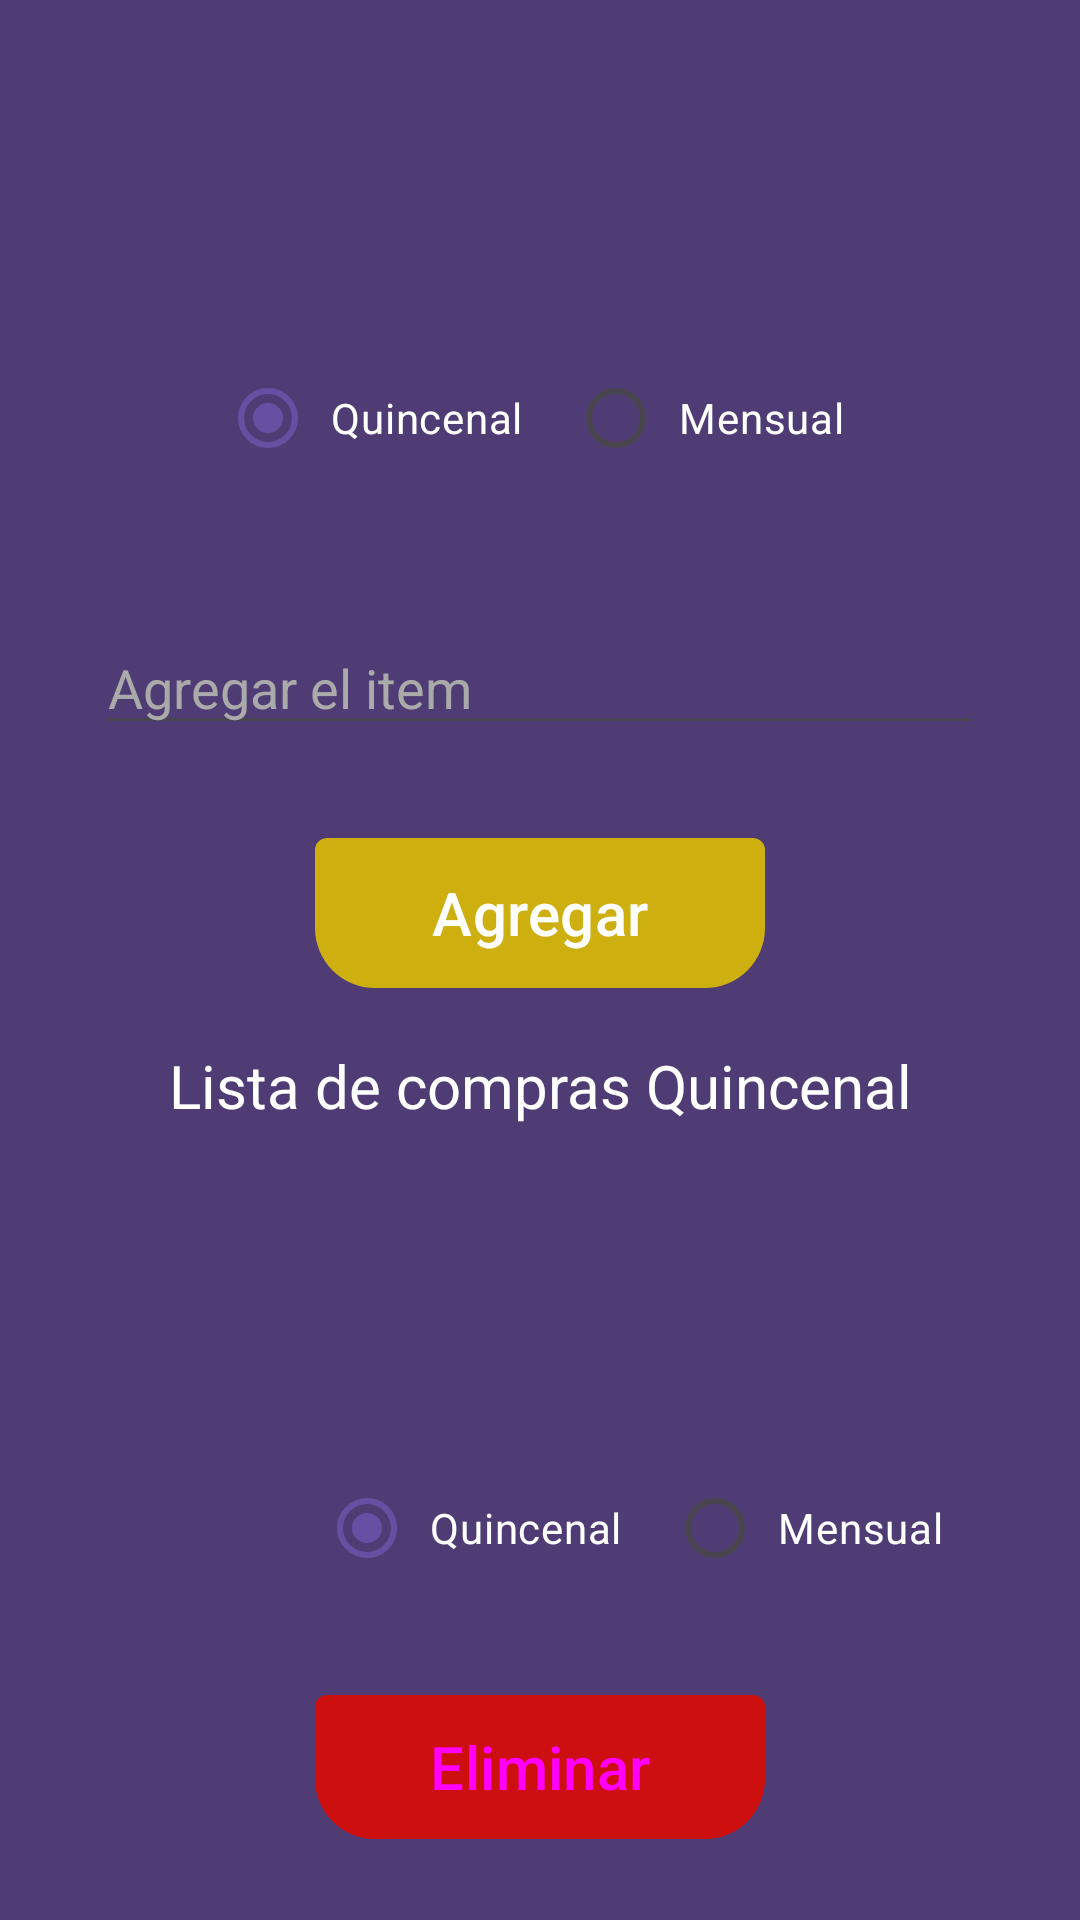

Produce the Android XML layout that renders to this screen, including the resource entries it uses.
<!-- AndroidManifest.xml: application theme Theme.EasyShop -->
<!-- res/layout/activity_main.xml -->
<?xml version="1.0" encoding="utf-8"?>
<androidx.constraintlayout.widget.ConstraintLayout xmlns:android="http://schemas.android.com/apk/res/android"
    xmlns:app="http://schemas.android.com/apk/res-auto"
    xmlns:tools="http://schemas.android.com/tools"
    android:layout_width="match_parent"
    android:layout_height="match_parent"
    android:background="@color/morado"
    app:flow_horizontalGap="10dp"
    app:flow_verticalGap="10dp"
    tools:context=".MainActivity">

    <RadioGroup
        android:id="@+id/radioGroupShow"
        android:layout_width="362dp"
        android:layout_height="71dp"
        android:layout_marginStart="32dp"
        android:layout_marginEnd="32dp"
        android:layout_marginBottom="20dp"
        android:gravity="center"
        android:orientation="horizontal"
        app:layout_constraintBottom_toTopOf="@+id/btnEliminar"
        app:layout_constraintEnd_toEndOf="parent"
        app:layout_constraintHorizontal_bias="0.0"
        app:layout_constraintStart_toStartOf="parent">

        <RadioButton
            android:id="@+id/rbQuincenalShow"
            android:layout_width="wrap_content"
            android:layout_height="wrap_content"
            android:backgroundTint="#FFFFFF"
            android:checked="true"
            android:paddingStart="5dp"
            android:paddingEnd="5dp"
            android:text="Quincenal"
            android:textColor="@color/white"
            android:textColorHint="@color/white"
            app:useMaterialThemeColors="true" />

        <RadioButton
            android:id="@+id/rbMensualShow"
            android:layout_width="wrap_content"
            android:layout_height="wrap_content"
            android:layout_marginStart="10dp"
            android:paddingStart="5dp"
            android:paddingEnd="5dp"
            android:text="Mensual"
            android:textColor="@color/white" />
    </RadioGroup>

    <ImageView
        android:id="@+id/btnLogo"
        android:layout_width="60dp"
        android:layout_height="60dp"
        android:layout_marginTop="16dp"
        android:layout_marginEnd="16dp"
        app:layout_constraintEnd_toEndOf="parent"
        app:layout_constraintTop_toTopOf="parent"
        app:srcCompat="@mipmap/man_1" />

    <RadioGroup
        android:id="@+id/radioGroup"
        android:layout_width="0dp"
        android:layout_height="95dp"
        android:layout_marginStart="32dp"
        android:layout_marginTop="16dp"
        android:layout_marginEnd="32dp"
        android:gravity="center"
        android:orientation="horizontal"
        app:layout_constraintEnd_toEndOf="parent"
        app:layout_constraintStart_toStartOf="parent"
        app:layout_constraintTop_toBottomOf="@+id/btnLogo">

        <RadioButton
            android:id="@+id/rbQuincenal"
            android:layout_width="wrap_content"
            android:layout_height="wrap_content"
            android:backgroundTint="#FFFFFF"
            android:checked="true"
            android:paddingStart="5dp"
            android:paddingEnd="5dp"
            android:text="Quincenal"
            android:textColor="@color/white"
            android:textColorHint="@color/white"
            app:useMaterialThemeColors="true" />

        <RadioButton
            android:id="@+id/rbMensual"
            android:layout_width="wrap_content"
            android:layout_height="wrap_content"
            android:layout_marginStart="10dp"
            android:paddingStart="5dp"
            android:paddingEnd="5dp"
            android:text="Mensual"
            android:textColor="@color/white" />
    </RadioGroup>

    <EditText
        android:id="@+id/txtItem"
        android:layout_width="0dp"
        android:layout_height="wrap_content"
        android:layout_marginTop="20dp"
        android:ems="10"
        android:hint="Agregar el item"
        android:inputType="text"
        android:textColor="@color/white"
        android:textColorHint="@android:color/darker_gray"
        android:textColorLink="@color/white"
        app:layout_constraintEnd_toEndOf="@+id/radioGroup"
        app:layout_constraintHorizontal_bias="0.496"
        app:layout_constraintStart_toStartOf="@+id/radioGroup"
        app:layout_constraintTop_toBottomOf="@+id/radioGroup" />

    <Button
        android:id="@+id/btnAgregar"
        style="@style/btn_custom"
        android:layout_width="150dp"
        android:layout_height="50dp"
        android:layout_marginTop="31dp"
        android:text="Agregar"
        android:textColor="@color/white"
        android:textSize="20sp"
        app:layout_constraintEnd_toEndOf="@+id/txtItem"
        app:layout_constraintStart_toStartOf="@+id/txtItem"
        app:layout_constraintTop_toBottomOf="@+id/txtItem" />

    <TextView
        android:id="@+id/txtTitle"
        android:layout_width="wrap_content"
        android:layout_height="wrap_content"
        android:layout_marginTop="19dp"
        android:text="Lista de compras Quincenal"
        android:textColor="@color/white"
        android:textSize="20sp"
        app:layout_constraintEnd_toEndOf="parent"
        app:layout_constraintStart_toStartOf="parent"
        app:layout_constraintTop_toBottomOf="@+id/btnAgregar" />

    <Button
        android:id="@+id/btnEliminar"
        style="@style/btn_custom_red"
        android:layout_width="150dp"
        android:layout_height="wrap_content"
        android:layout_marginBottom="27dp"
        android:text="Eliminar"
        android:textSize="20sp"
        app:layout_constraintBottom_toBottomOf="parent"
        app:layout_constraintEnd_toEndOf="parent"
        app:layout_constraintStart_toStartOf="parent" />

    <ScrollView
        android:id="@+id/scrollView2"
        android:layout_width="0dp"
        android:layout_height="0dp"
        android:layout_marginStart="32dp"
        android:layout_marginTop="16dp"
        android:layout_marginEnd="32dp"
        app:layout_constraintBottom_toTopOf="@+id/radioGroupShow"
        app:layout_constraintEnd_toEndOf="parent"
        app:layout_constraintStart_toStartOf="parent"
        app:layout_constraintTop_toBottomOf="@+id/txtTitle">

        <LinearLayout
            android:layout_width="match_parent"
            android:layout_height="match_parent"
            android:orientation="vertical">

            <TextView
                android:id="@+id/txtListaCompra"
                android:layout_width="wrap_content"
                android:layout_height="wrap_content"
                android:textColor="@color/white"
                android:textSize="20sp" />
        </LinearLayout>
    </ScrollView>

</androidx.constraintlayout.widget.ConstraintLayout>
<!-- resources referenced by this layout -->
<resources>
  <color name="morado">#4F3C75</color>
  <color name="white">#FFFFFFFF</color>
  <style name="btn_custom" parent="Widget.Material3.Button">
          <item name="android:background">@drawable/btn_custom</item>
          <item name="backgroundTint">@color/btn_custom</item>
      </style>
  <style name="btn_custom_red" parent="btn_custom">
           <item name="backgroundTint">@color/btn_custom_red</item>
      </style>
  <style name="Theme.EasyShop" parent="Base.Theme.EasyShop" />
  <!-- drawable btn_custom (drawable) -->
  <?xml version="1.0" encoding="utf-8"?>
  <shape xmlns:android="http://schemas.android.com/apk/res/android">
      <solid android:color="@color/mostaza"></solid>
      <corners android:radius="4dp" android:bottomRightRadius="20dp" android:bottomLeftRadius="20dp"></corners>
  </shape>
  <style name="Base.Theme.EasyShop" parent="Theme.Material3.DayNight.NoActionBar">
          
          
  
      </style>
  <color name="mostaza">#CDAF0F</color>
</resources>
